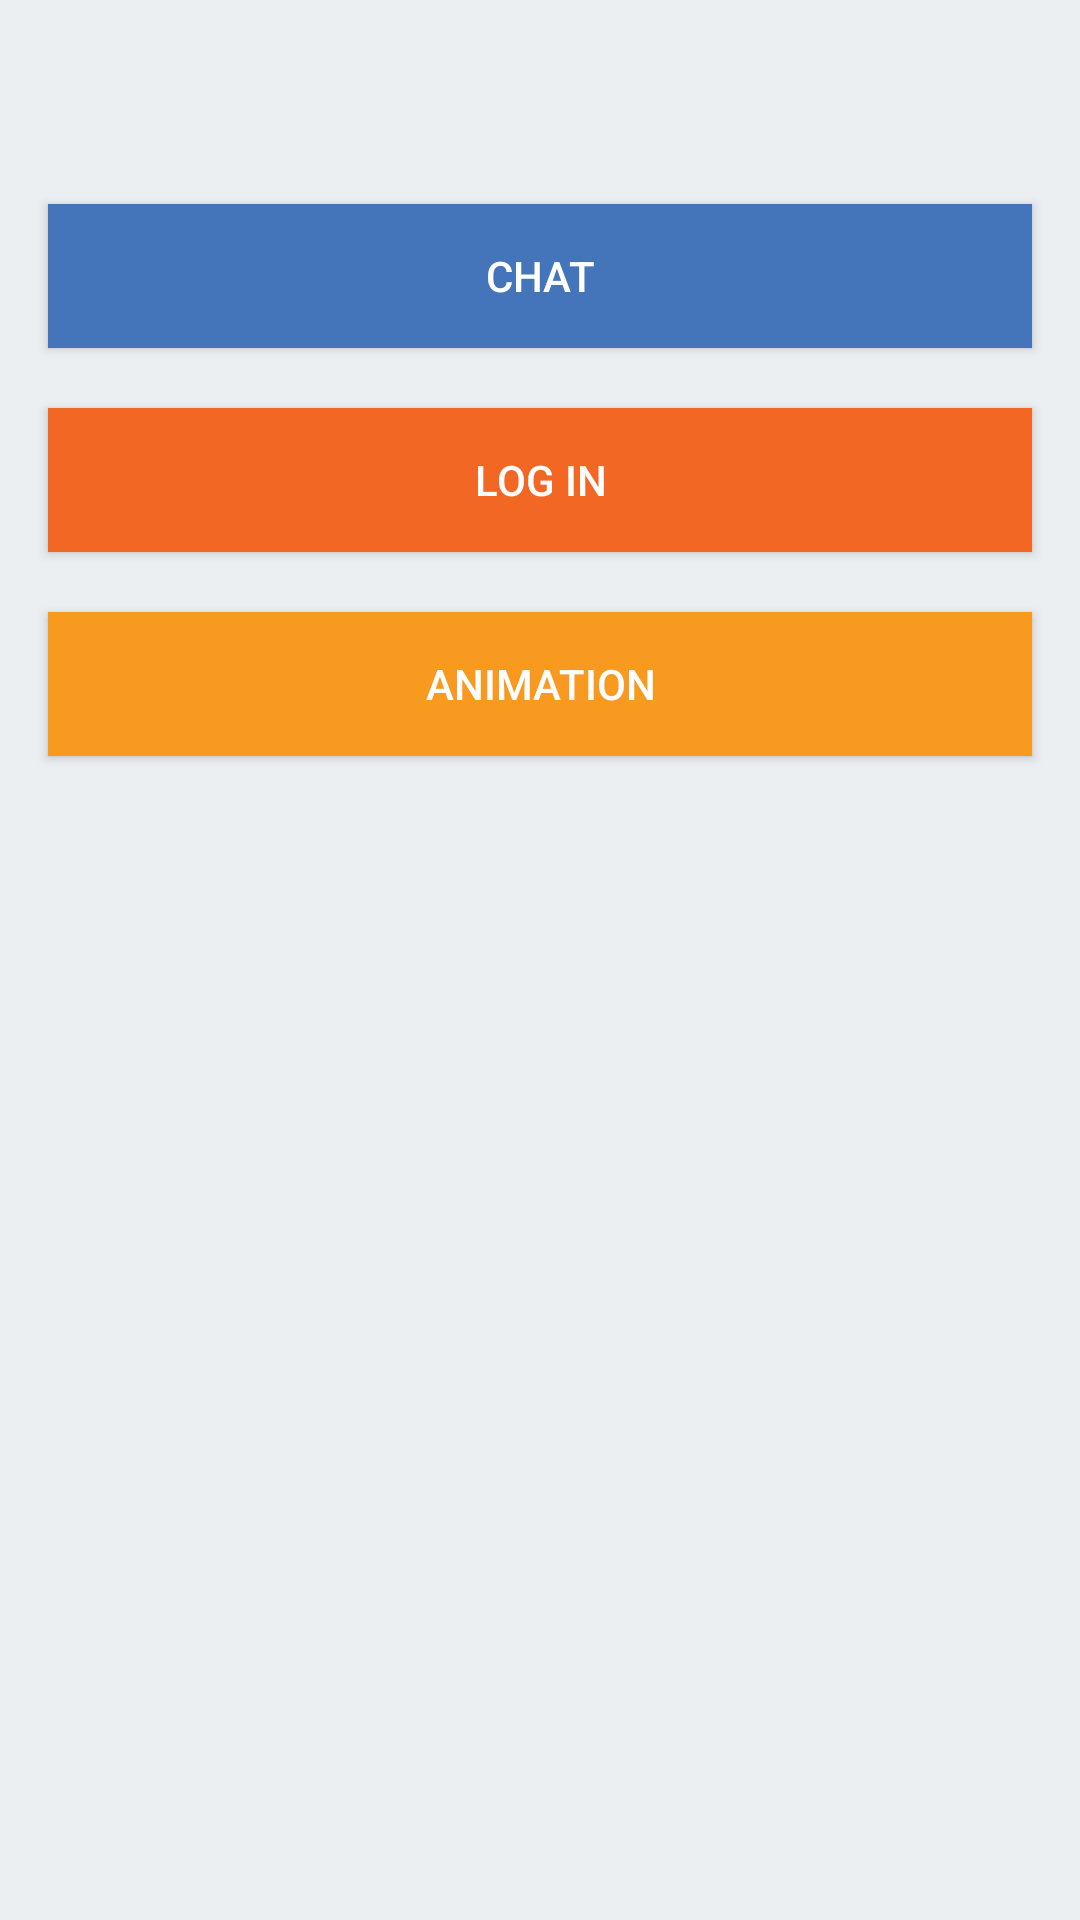

Write the Android layout XML for this screen, with the resource values it uses.
<!-- AndroidManifest.xml: application theme AppTheme -->
<!-- res/layout/activity_main.xml -->
<?xml version="1.0" encoding="utf-8"?>
<RelativeLayout xmlns:android="http://schemas.android.com/apk/res/android"
    xmlns:tools="http://schemas.android.com/tools"
    android:layout_width="match_parent"
    android:layout_height="match_parent"
    tools:context=".MainActivity"
    android:background="@color/background">

    <LinearLayout
        android:layout_width="match_parent"
        android:layout_height="match_parent"
        android:orientation="vertical"
        android:layout_alignParentTop="true"
        android:layout_alignParentStart="true">

        <ImageView
            android:id="@+id/company_image"
            android:layout_width="match_parent"
            android:layout_height="wrap_content"
            android:layout_marginBottom="@dimen/image_margin_bottom"
            android:scaleType="fitXY"
            android:src="@drawable/ic_company_photo" />

        <Button
            android:id="@+id/chat_button"
            android:layout_width="match_parent"
            android:layout_height="@dimen/fade_button_height"
            android:layout_marginBottom="@dimen/button_margin_bottom"
            android:layout_marginLeft="@dimen/login_side_margins"
            android:layout_marginRight="@dimen/login_side_margins"
            android:background="@color/button_blue"
            android:onClick="onChatClicked"
            android:text="@string/chat_button"
            android:textColor="@color/button_text"
            android:textSize="@dimen/button_text_size" />

        <Button
            android:id="@+id/login_button"
            android:layout_width="match_parent"
            android:layout_height="48dp"
            android:layout_marginBottom="@dimen/button_margin_bottom"
            android:layout_marginLeft="@dimen/login_side_margins"
            android:layout_marginRight="@dimen/login_side_margins"
            android:background="@color/button_orange"
            android:onClick="onLoginClicked"
            android:text="@string/login_button"
            android:textColor="@color/button_text"
            android:textSize="@dimen/button_text_size" />

        <Button
            android:id="@+id/animation_button"
            android:layout_width="match_parent"
            android:layout_height="@dimen/fade_button_height"
            android:layout_marginBottom="@dimen/animation_button_margin_bottom"
            android:layout_marginLeft="@dimen/login_side_margins"
            android:layout_marginRight="@dimen/login_side_margins"
            android:background="@color/button_mango"
            android:onClick="onAnimationClicked"
            android:text="@string/animation_button"
            android:textColor="@color/button_text"
            android:textSize="@dimen/button_text_size" />

    </LinearLayout>

</RelativeLayout>
<!-- resources referenced by this layout -->
<resources>
  <color name="background">#ECEFF1</color>
  <color name="button_blue">#4474BA</color>
  <color name="button_mango">#F89A20</color>
  <color name="button_orange">#F26724</color>
  <color name="button_text">#FFFFFF</color>
  <dimen name="animation_button_margin_bottom">68dp</dimen>
  <dimen name="button_margin_bottom">20dp</dimen>
  <dimen name="button_text_size">14sp</dimen>
  <dimen name="fade_button_height">48dp</dimen>
  <dimen name="image_margin_bottom">68dp</dimen>
  <dimen name="login_side_margins">16dp</dimen>
  <string name="animation_button">ANIMATION</string>
  <string name="chat_button">CHAT</string>
  <string name="login_button">LOG IN</string>
  <style name="AppTheme" parent="Theme.AppCompat.Light.DarkActionBar">
          <item name="colorPrimary">@color/colorPrimary</item>
          <item name="colorPrimaryDark">@color/colorPrimaryDark</item>
          <item name="colorAccent">@color/colorAccent</item>
          <item name="android:windowBackground">@color/background</item>
      </style>
  <color name="colorPrimary">#00AEBC</color>
  <color name="colorPrimaryDark">#017F89</color>
  <color name="colorAccent">#000000</color>
</resources>
